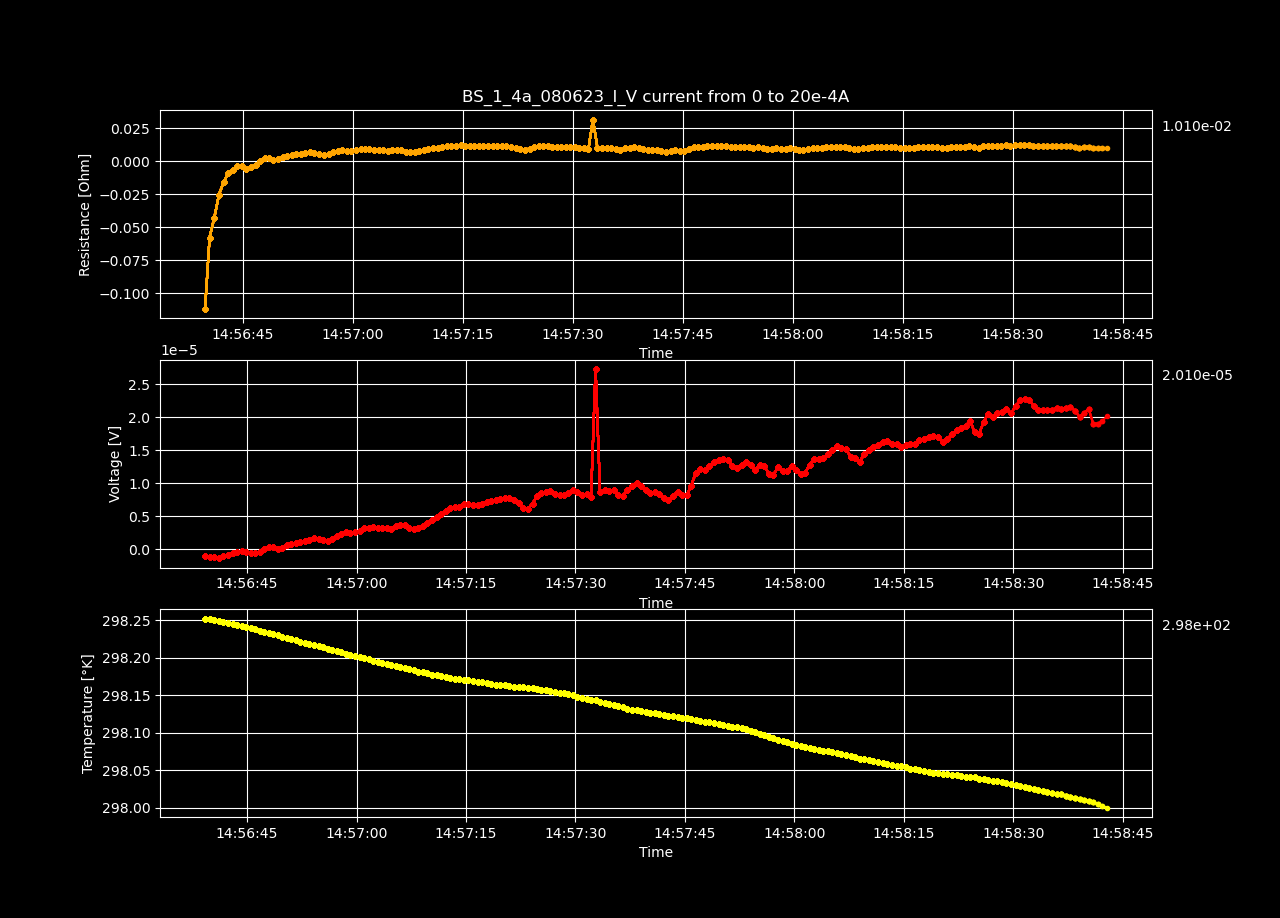

The data file committed next to this chart (first rows):
Datetime, Temperature [K], Voltage [V], Resistance [𝛀], Current Source [A], Electric Field [V/cm], Restivity [𝛀 cm], Current Density [A/cm2]
2023-06-08 14:56:39.233148, 298.3, -9.51557005e-07, -inf, 0.0, -1.8299173173076924e-05, -inf, 0.0
2023-06-08 14:56:39.859210, 298.3, -1.12370943e-06, -0.1118, 1.0050251256281408e-05, -2.1609796730769232e-05, -0.1914, 0.0001129
2023-06-08 14:56:40.471845, 298.3, -1.16334382e-06, -0.05788, 2.0100502512562815e-05, -2.2371996538461543e-05, -0.09906, 0.0002258
2023-06-08 14:56:41.102121, 298.2, -1.29868568e-06, -0.04307, 3.0150753768844224e-05, -2.4974724615384617e-05, -0.07372, 0.0003388
2023-06-08 14:56:41.743544, 298.2, -1.02759856e-06, -0.02556, 4.020100502512563e-05, -1.976151076923077e-05, -0.04375, 0.0004517
2023-06-08 14:56:42.370522, 298.2, -8.01995076e-07, -0.01596, 5.0251256281407036e-05, -1.5422982230769233e-05, -0.02732, 0.0005646
2023-06-08 14:56:42.996216, 298.2, -5.56524113e-07, -0.009229, 6.030150753768845e-05, -1.0702386788461538e-05, -0.0158, 0.0006775
2023-06-08 14:56:43.620966, 298.2, -4.44478821e-07, -0.006318, 7.035175879396985e-05, -8.547669634615385e-06, -0.01081, 0.0007905
2023-06-08 14:56:44.252162, 298.2, -2.85437033e-07, -0.00355, 8.040201005025126e-05, -5.489173711538461e-06, -0.006076, 0.0009034
2023-06-08 14:56:44.875299, 298.2, -3.32130976e-07, -0.003672, 9.045226130653267e-05, -6.387134153846154e-06, -0.006285, 0.001016
2023-06-08 14:56:45.499764, 298.2, -5.92326164e-07, -0.005894, 0.0001005, -1.139088776923077e-05, -0.01009, 0.001129
2023-06-08 14:56:46.120070, 298.2, -4.81894485e-07, -0.004359, 0.0001106, -9.267201634615384e-06, -0.007461, 0.001242
2023-06-08 14:56:46.745378, 298.2, -3.39795612e-07, -0.002817, 0.0001206, -6.534531e-06, -0.004822, 0.001355
2023-06-08 14:56:47.368523, 298.2, 6.00789718e-08, 0.0004598, 0.0001307, 1.1553648423076925e-06, 0.000787, 0.001468
2023-06-08 14:56:47.974411, 298.2, 3.22594637e-07, 0.002293, 0.0001407, 6.20374301923077e-06, 0.003924, 0.001581
2023-06-08 14:56:48.576954, 298.2, 4.09931773e-07, 0.002719, 0.0001508, 7.883303326923077e-06, 0.004654, 0.001694
2023-06-08 14:56:49.188400, 298.2, 8.97292237e-08, 0.000558, 0.0001608, 1.7255619942307693e-06, 0.000955, 0.001807
2023-06-08 14:56:49.821793, 298.2, 2.48368156e-07, 0.001454, 0.0001709, 4.776310692307692e-06, 0.002488, 0.00192
2023-06-08 14:56:50.447412, 298.2, 6.08306093e-07, 0.003363, 0.0001809, 1.1698194096153848e-05, 0.005755, 0.002033
2023-06-08 14:56:51.062818, 298.2, 7.93872299e-07, 0.004157, 0.000191, 1.526677498076923e-05, 0.007116, 0.002146
2023-06-08 14:56:51.686891, 298.2, 9.67235509e-07, 0.004812, 0.000201, 1.8600682865384614e-05, 0.008236, 0.002258
2023-06-08 14:56:52.300209, 298.2, 1.19344475e-06, 0.005655, 0.0002111, 2.2950860576923076e-05, 0.009678, 0.002371
2023-06-08 14:56:52.929879, 298.2, 1.2865304e-06, 0.005819, 0.0002211, 2.474096923076923e-05, 0.009959, 0.002484
2023-06-08 14:56:53.541123, 298.2, 1.39403778e-06, 0.006031, 0.0002312, 2.6808418846153847e-05, 0.01032, 0.002597
2023-06-08 14:56:54.159210, 298.2, 1.66300793e-06, 0.006895, 0.0002412, 3.1980921730769234e-05, 0.0118, 0.00271
2023-06-08 14:56:54.779531, 298.2, 1.62962617e-06, 0.006486, 0.0002513, 3.133896480769231e-05, 0.0111, 0.002823
2023-06-08 14:56:55.410546, 298.2, 1.50941154e-06, 0.005776, 0.0002613, 2.9027145000000002e-05, 0.009887, 0.002936
2023-06-08 14:56:56.063217, 298.2, 1.34784792e-06, 0.004967, 0.0002714, 2.592015230769231e-05, 0.008501, 0.003049
2023-06-08 14:56:56.691349, 298.2, 1.58000738e-06, 0.005615, 0.0002814, 3.0384757307692307e-05, 0.00961, 0.003162
2023-06-08 14:56:57.311518, 298.2, 2.02234073e-06, 0.006939, 0.0002915, 3.889116788461538e-05, 0.01188, 0.003275
2023-06-08 14:56:57.929289, 298.2, 2.4024489e-06, 0.007968, 0.0003015, 4.6200940384615384e-05, 0.01364, 0.003388
2023-06-08 14:56:58.557137, 298.2, 2.59094002e-06, 0.008316, 0.0003116, 4.982576961538462e-05, 0.01423, 0.003501
2023-06-08 14:56:59.161337, 298.2, 2.46517857e-06, 0.007665, 0.0003216, 4.74072801923077e-05, 0.01312, 0.003614
2023-06-08 14:56:59.785053, 298.2, 2.60324387e-06, 0.007849, 0.0003317, 5.006238211538462e-05, 0.01343, 0.003726
2023-06-08 14:57:00.420423, 298.2, 2.84276549e-06, 0.008319, 0.0003417, 5.466856711538462e-05, 0.01424, 0.003839
2023-06-08 14:57:01.057084, 298.2, 3.18969364e-06, 0.009068, 0.0003518, 6.134026230769231e-05, 0.01552, 0.003952
2023-06-08 14:57:01.673436, 298.2, 3.30970657e-06, 0.009148, 0.0003618, 6.364820326923078e-05, 0.01566, 0.004065
2023-06-08 14:57:02.278778, 298.2, 3.37445305e-06, 0.009075, 0.0003719, 6.489332788461539e-05, 0.01553, 0.004178
2023-06-08 14:57:02.896104, 298.2, 3.25302885e-06, 0.008518, 0.0003819, 6.255824711538461e-05, 0.01458, 0.004291
2023-06-08 14:57:03.510389, 298.2, 3.19161045e-06, 0.008143, 0.000392, 6.137712403846154e-05, 0.01394, 0.004404
2023-06-08 14:57:04.135002, 298.2, 3.27057696e-06, 0.008136, 0.000402, 6.289571076923077e-05, 0.01392, 0.004517
2023-06-08 14:57:04.753502, 298.2, 3.12888099e-06, 0.007593, 0.0004121, 6.0170788269230775e-05, 0.013, 0.00463
2023-06-08 14:57:05.377388, 298.2, 3.61115155e-06, 0.008555, 0.0004221, 6.944522211538462e-05, 0.01464, 0.004743
2023-06-08 14:57:06.007828, 298.2, 3.72370152e-06, 0.008616, 0.0004322, 7.160964461538461e-05, 0.01475, 0.004856
2023-06-08 14:57:06.614765, 298.2, 3.64473501e-06, 0.008242, 0.0004422, 7.009105788461539e-05, 0.01411, 0.004969
2023-06-08 14:57:07.226341, 298.2, 3.31484862e-06, 0.007329, 0.0004523, 6.374708884615385e-05, 0.01254, 0.005082
2023-06-08 14:57:07.852414, 298.2, 3.10064074e-06, 0.006707, 0.0004623, 5.962770653846154e-05, 0.01148, 0.005195
2023-06-08 14:57:08.465045, 298.2, 3.17769103e-06, 0.006727, 0.0004724, 6.110944288461539e-05, 0.01151, 0.005307
2023-06-08 14:57:09.072065, 298.2, 3.59662678e-06, 0.007456, 0.0004824, 6.916589961538462e-05, 0.01276, 0.00542
2023-06-08 14:57:09.696323, 298.2, 4.02917744e-06, 0.008182, 0.0004925, 7.748418153846154e-05, 0.014, 0.005533
2023-06-08 14:57:10.320943, 298.2, 4.46545959e-06, 0.008886, 0.0005025, 8.587422288461538e-05, 0.01521, 0.005646
2023-06-08 14:57:10.956900, 298.2, 4.97747822e-06, 0.009711, 0.0005126, 9.572073500000002e-05, 0.01662, 0.005759
2023-06-08 14:57:11.581367, 298.2, 5.37977332e-06, 0.01029, 0.0005226, 0.0001035, 0.01762, 0.005872
2023-06-08 14:57:12.201510, 298.2, 5.74989691e-06, 0.01079, 0.0005327, 0.0001106, 0.01848, 0.005985
2023-06-08 14:57:12.822167, 298.2, 6.28864356e-06, 0.01159, 0.0005427, 0.0001209, 0.01983, 0.006098
2023-06-08 14:57:13.448514, 298.2, 6.45555216e-06, 0.01168, 0.0005528, 0.0001241, 0.01999, 0.006211
2023-06-08 14:57:14.075277, 298.2, 6.49437984e-06, 0.01154, 0.0005628, 0.0001249, 0.01975, 0.006324
2023-06-08 14:57:14.702790, 298.2, 6.83092e-06, 0.01192, 0.0005729, 0.0001314, 0.02041, 0.006437
2023-06-08 14:57:15.316656, 298.2, 6.92279396e-06, 0.01188, 0.0005829, 0.0001331, 0.02033, 0.00655
2023-06-08 14:57:15.943635, 298.2, 6.77413944e-06, 0.01142, 0.000593, 0.0001303, 0.01955, 0.006663
... 140 more rows
